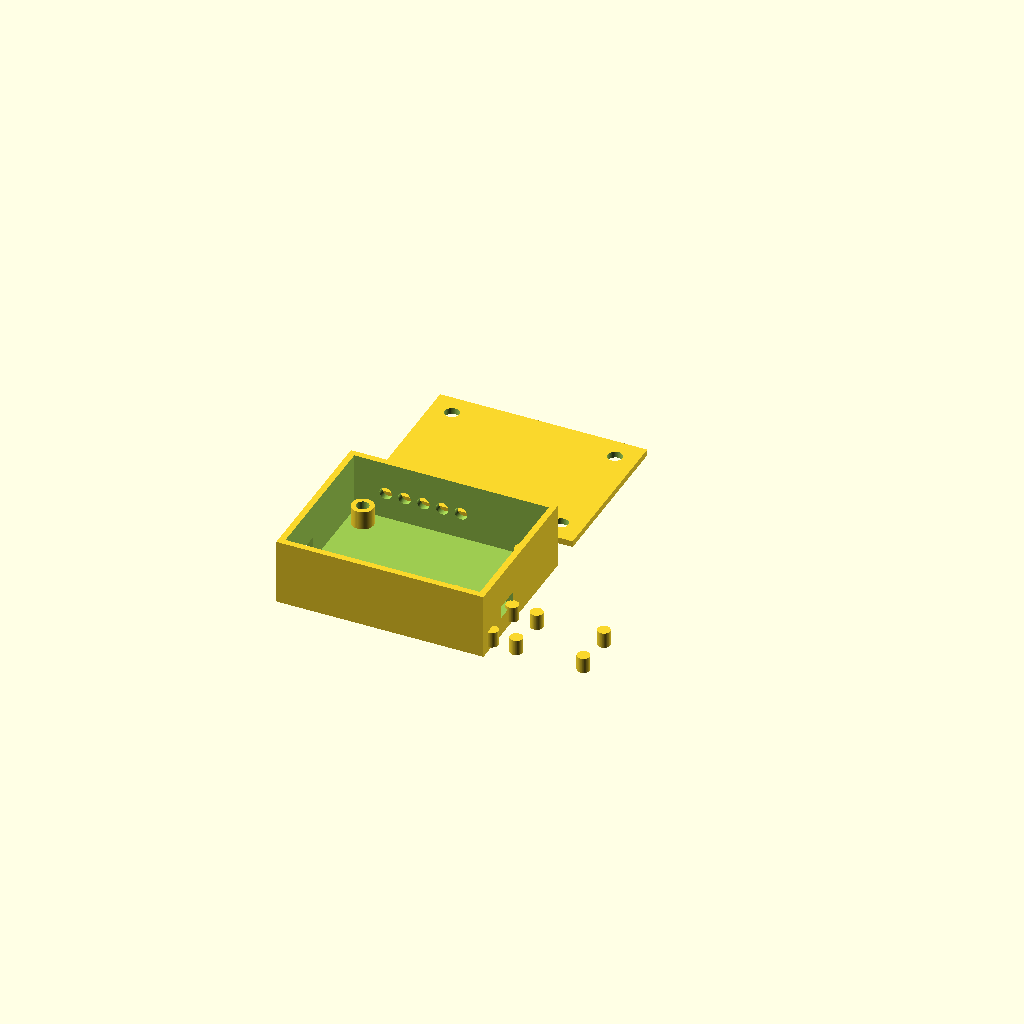
Cell 1: the model at its default parameters.
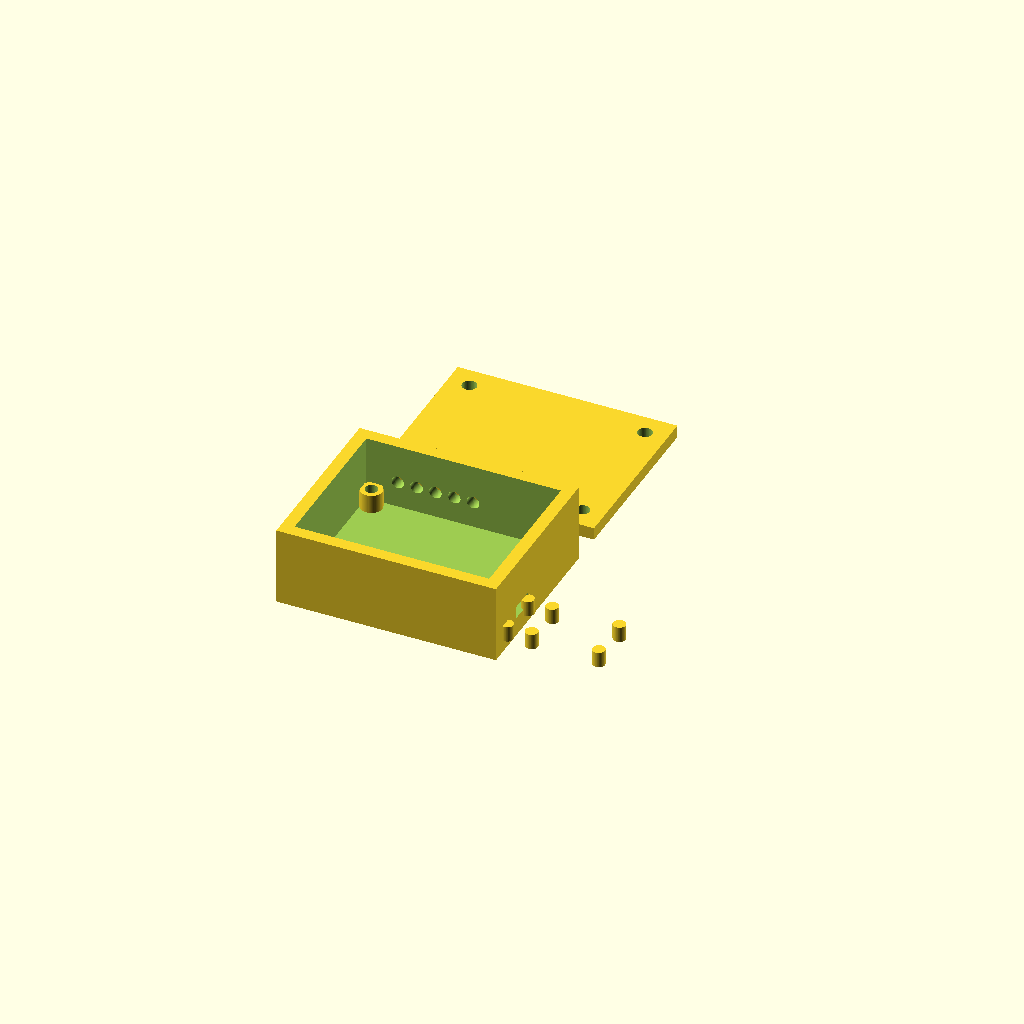
Cell 2: the same model with wall = 4.
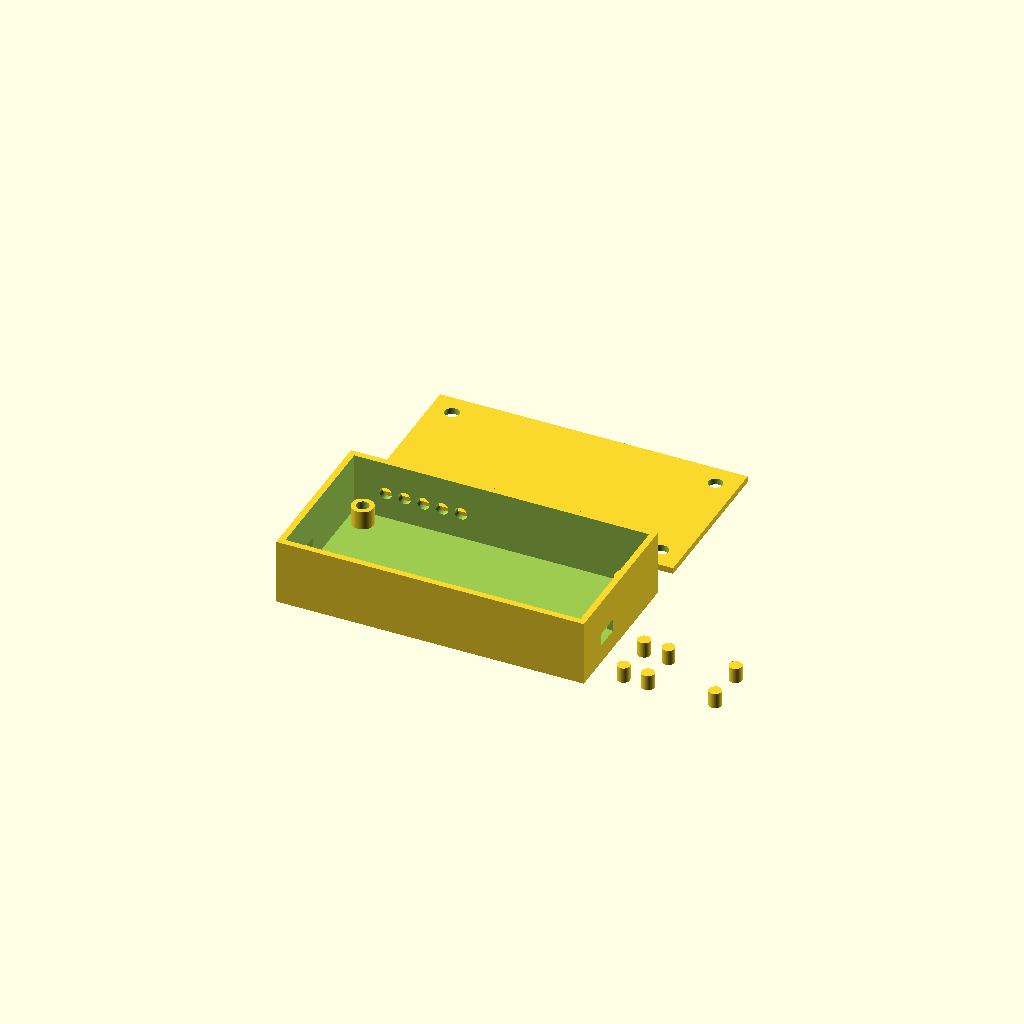
Cell 3: batt_l = 84 (everything else at default).
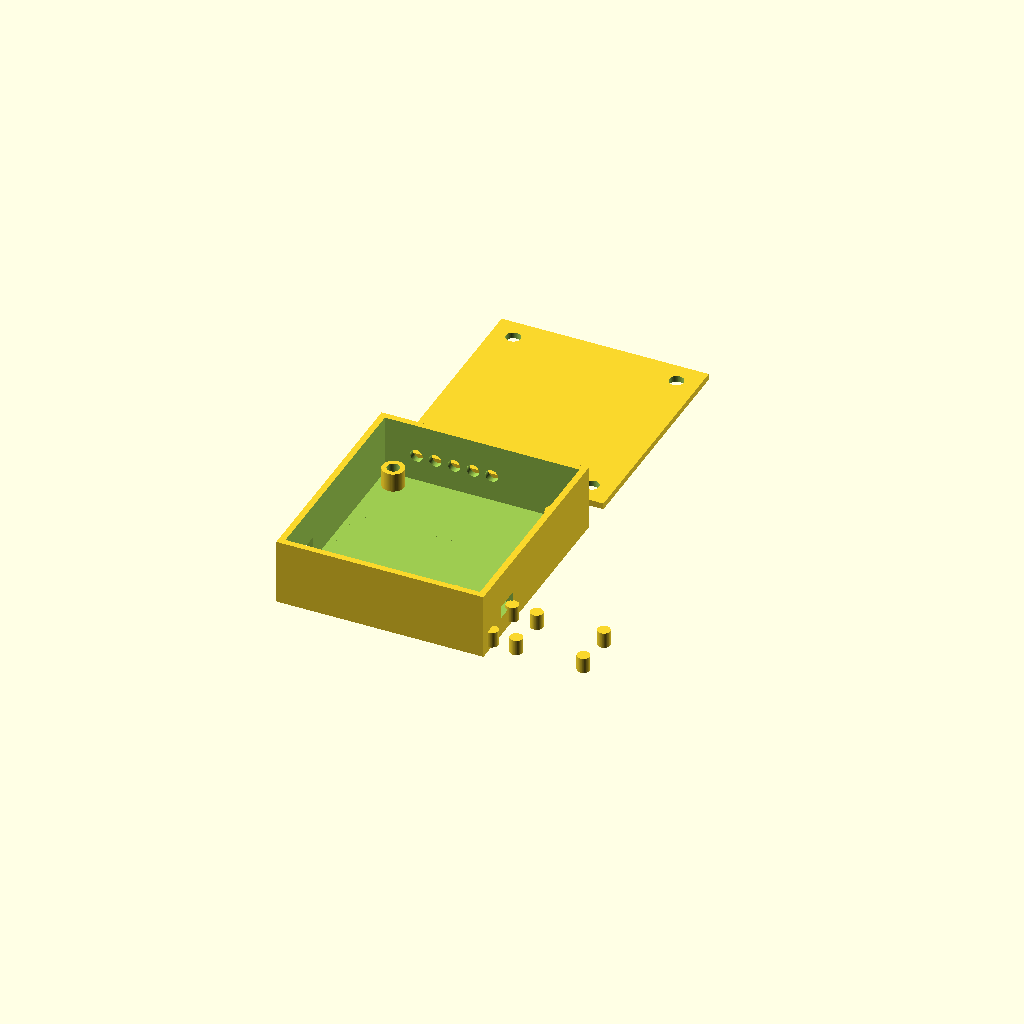
Cell 4 — batt_w set to 42, the other parameters unchanged.
One fixed orthographic camera (rotation 55°, 0°, 25°; colour scheme Cornfield) for every cell.
Source of the model, hardware/wrist_puck/meridian_hub_case_1.scad:
// ============================================================
// Meridian Hub Enclosure — battery + ESP32 + mux controller box
// Vanilla parametric OpenSCAD, no external libraries required.
// ============================================================
// PARAMS block below is the only part you should need to edit.
// mux_l/mux_w/mux_h are still placeholders (common TCA9548A
// breakout footprint) — swap in real numbers once you've got
// calipers on your actual mux board.

$fn = 64; // arc smoothness — drop to 32 while iterating

// ---------------- PARAMS (measure & edit these) ----------------

wall = 2.0; // overall wall thickness

// --- Battery bay ---
batt_l = 42;
batt_w = 21;
batt_h = 7;
batt_clearance = 0.6; // per-side slop so the pack slides in

// --- ESP32 board (confirmed) ---
esp_l = 22.61;
esp_w = 17;
esp_h = 5;

// --- Mux board (PLACEHOLDER — measure your actual TCA9548A breakout) ---
mux_l = 25.4;
mux_w = 18;
mux_h = 5;

board_gap = 4; // gap between ESP and mux within the shared bay

// Support posts for both small boards. These are plain support
// pillars, not fastener bosses — no screw hole. If your boards
// don't have mounting holes, rest them on these and tack with a
// dab of hot glue or double-sided foam tape.
standoff_h = 5;
standoff_od = 4;
standoff_inset = 2; // inset from each board's corner

// --- Ports (side wall cutouts) ---
usbc_w = 9;
usbc_h = 4;
usbc_z = 6; // height of USB-C slot center off the floor

switch_w = 8;
switch_h = 4;

batt_conn_d = 4; // JST battery connector pass-through

cable_port_d = 4;      // one hole per satellite pod lead
cable_port_count = 5;
cable_port_spacing = 6;

// --- Heat-set insert bosses (M3 brass inserts) ---
insert_hole_d = 4.0;
insert_boss_od = 7.0;
insert_boss_h = 6.0;

// ---------------- DERIVED ----------------

board_bay_l = esp_l + board_gap + mux_l;
board_bay_w = max(esp_w, mux_w);

case_l = max(batt_l, board_bay_l) + 2*wall + 10;
case_w = batt_w + board_bay_w + 3*wall + 6;
case_h = max(batt_h, standoff_h + 12) + 2*wall;

echo(str("Case footprint: ", case_l, " x ", case_w, " x ", case_h, " mm"));

// ---------------- MODULES ----------------

module insert_boss(h = insert_boss_h) {
    difference() {
        cylinder(d = insert_boss_od, h = h);
        cylinder(d = insert_hole_d, h = h + 1);
    }
}

// Four support posts at the corners of a bl x bw footprint,
// inset by standoff_inset, placed at local origin (ox, oy).
module board_standoffs(bl, bw, ox, oy) {
    for (x = [standoff_inset, bl - standoff_inset])
        for (y = [standoff_inset, bw - standoff_inset])
            translate([ox + x, oy + y, wall])
                cylinder(d = standoff_od, h = standoff_h);
}

module base() {
    // Shell + all subtractive cuts happen first, as a single
    // difference(). Bosses and standoffs are unioned on AFTER,
    // so later cuts can never eat into them.
    difference() {
        cube([case_l, case_w, case_h]);

        // hollow interior
        translate([wall, wall, wall])
            cube([case_l - 2*wall, case_w - 2*wall, case_h]);

        // battery bay pocket
        translate([wall + 2, wall + 2, wall])
            cube([batt_l + batt_clearance, batt_w + batt_clearance, batt_h + 1]);

        // USB-C port, short wall
        translate([-1, wall + 10, usbc_z])
            cube([wall + 2, usbc_w, usbc_h]);

        // power switch, opposite short wall
        translate([case_l - wall - 1, wall + 10, usbc_z])
            cube([wall + 2, switch_w, switch_h]);

        // battery connector pass-through, into the divider between bays
        translate([wall + batt_l/2, wall + batt_w + wall/2, wall + 3])
            rotate([90, 0, 0])
                cylinder(d = batt_conn_d, h = wall + 2);

        // cable exit ports for satellite pod leads, back wall
        for (i = [0 : cable_port_count - 1])
            translate([wall + 10 + i*cable_port_spacing, case_w - wall - 1, case_h/2])
                rotate([-90, 0, 0])
                    cylinder(d = cable_port_d, h = wall + 2);
    }

    // corner bosses for heat-set inserts — added AFTER the hollow cut
    for (x = [insert_boss_od, case_l - insert_boss_od])
        for (y = [insert_boss_od, case_w - insert_boss_od])
            translate([x, y, wall])
                insert_boss();

    // ESP32 standoffs — also added after, in the board bay
    board_standoffs(esp_l, board_bay_w,
        wall + batt_l + wall,
        wall + (board_bay_w - esp_w)/2);

    // mux standoffs — offset past the ESP footprint plus the gap
    board_standoffs(mux_l, board_bay_w,
        wall + batt_l + wall + esp_l + board_gap,
        wall + (board_bay_w - mux_w)/2);
}

module lid() {
    difference() {
        cube([case_l, case_w, wall]);
        for (x = [insert_boss_od, case_l - insert_boss_od])
            for (y = [insert_boss_od, case_w - insert_boss_od])
                translate([x, y, -1])
                    cylinder(d = insert_hole_d + 0.6, h = wall + 2); // M3 screw clearance
    }
}

// ---------------- LAYOUT ----------------

base();
translate([0, case_w + 10, 0])
    lid();
Customizer parameters (derived from the source; name, type, default, range or options):
wall: number, default 2
batt_l: number, default 42
batt_w: number, default 21
batt_h: number, default 7
batt_clearance: number, default 0.6
esp_l: number, default 22.61
esp_w: number, default 17
esp_h: number, default 5
mux_l: number, default 25.4
mux_w: number, default 18
mux_h: number, default 5
board_gap: number, default 4
standoff_h: number, default 5
standoff_od: number, default 4
standoff_inset: number, default 2
usbc_w: number, default 9
usbc_h: number, default 4
usbc_z: number, default 6
switch_w: number, default 8
switch_h: number, default 4
batt_conn_d: number, default 4
cable_port_d: number, default 4
cable_port_count: number, default 5
cable_port_spacing: number, default 6
insert_hole_d: number, default 4
insert_boss_od: number, default 7
insert_boss_h: number, default 6
